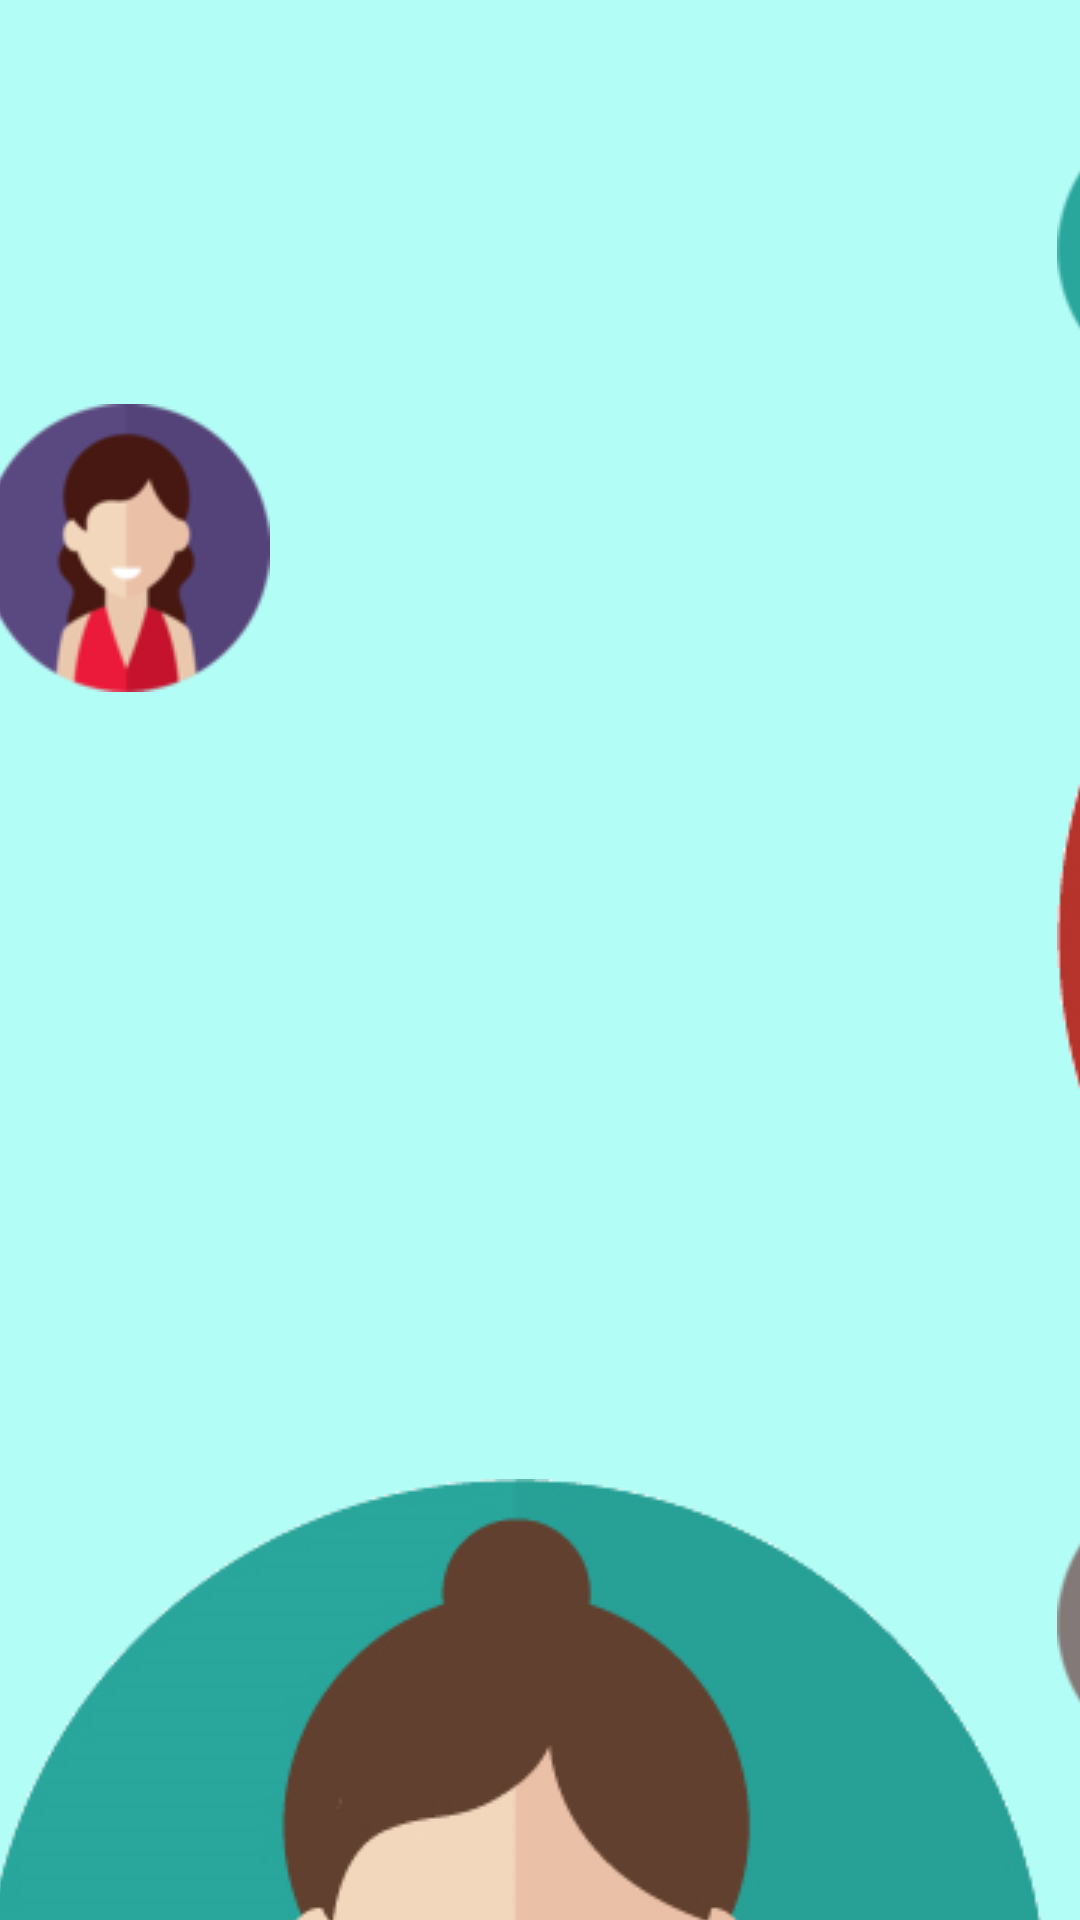

Write the Android layout XML for this screen, with the resource values it uses.
<!-- AndroidManifest.xml: application theme AppTheme -->
<!-- res/layout/activity_choose_profile_picture.xml -->
<?xml version="1.0" encoding="utf-8"?>
<android.support.constraint.ConstraintLayout xmlns:android="http://schemas.android.com/apk/res/android"
    xmlns:app="http://schemas.android.com/apk/res-auto"
    xmlns:tools="http://schemas.android.com/tools"
    android:layout_width="match_parent"
    android:layout_height="match_parent"
    android:background="@color/primaryLightColor"
    tools:context="com.example.alan.peter.bilal.sam.choremanager.ChooseProfilePictureActivity">

    <LinearLayout
        android:layout_width="376dp"
        android:layout_height="wrap_content"
        android:orientation="vertical"
        app:layout_constraintBottom_toBottomOf="parent"
        app:layout_constraintLeft_toLeftOf="parent"
        app:layout_constraintRight_toRightOf="parent"
        app:layout_constraintTop_toTopOf="parent">


        <TextView
            android:id="@+id/textTitle"
            android:layout_width="match_parent"
            android:layout_height="wrap_content"
            android:gravity="center"
            android:textSize="25sp"
            tools:text="@string/string_select_a_new_avatar" />

        <ScrollView
            android:layout_width="match_parent"
            android:layout_height="match_parent"
            android:background="@color/primaryLightColor">

            <GridLayout
                android:layout_width="wrap_content"
                android:layout_height="wrap_content"
                android:layout_gravity="center_horizontal"
                android:background="@color/primaryLightColor"
                android:clipToPadding="false"
                android:columnCount="3"
                android:rowCount="3">

                <ImageView
                    android:id="@+id/ic_avatar_11"
                    android:layout_width="wrap_content"
                    android:layout_height="wrap_content"
                    android:layout_margin="1.5dp"
                    android:contentDescription="@string/desc_avatar_image"
                    android:onClick="SetProfileIcon"
                    app:srcCompat="@drawable/ic_avatar_11" />

                <ImageView
                    android:id="@+id/ic_avatar_00"
                    android:layout_width="wrap_content"
                    android:layout_height="wrap_content"
                    android:layout_margin="1.5dp"
                    android:contentDescription="@string/desc_avatar_image"
                    android:onClick="SetProfileIcon"
                    app:srcCompat="@drawable/ic_avatar_00" />

                <ImageView
                    android:id="@+id/ic_avatar_01"
                    android:layout_width="wrap_content"
                    android:layout_height="wrap_content"
                    android:layout_margin="1.5dp"
                    android:contentDescription="@string/desc_avatar_image"
                    android:onClick="SetProfileIcon"
                    app:srcCompat="@drawable/ic_avatar_01" />

                <ImageView
                    android:id="@+id/ic_avatar_02"
                    android:layout_width="wrap_content"
                    android:layout_height="wrap_content"
                    android:layout_margin="1.5dp"
                    android:contentDescription="@string/desc_avatar_image"
                    android:onClick="SetProfileIcon"
                    app:srcCompat="@drawable/ic_avatar_02"
                    tools:layout_editor_absoluteX="0dp"
                    tools:layout_editor_absoluteY="336dp" />

                <ImageView
                    android:id="@+id/ic_avatar_03"
                    android:layout_width="wrap_content"
                    android:layout_height="wrap_content"
                    android:layout_margin="1.5dp"
                    android:contentDescription="@string/desc_avatar_image"
                    android:onClick="SetProfileIcon"
                    app:srcCompat="@drawable/ic_avatar_03" />

                <ImageView
                    android:id="@+id/ic_avatar_04"
                    android:layout_width="wrap_content"
                    android:layout_height="wrap_content"
                    android:layout_margin="1.5dp"
                    android:contentDescription="@string/desc_avatar_image"
                    android:onClick="SetProfileIcon"
                    app:srcCompat="@drawable/ic_avatar_04" />

                <ImageView
                    android:id="@+id/ic_avatar_05"
                    android:layout_width="wrap_content"
                    android:layout_height="wrap_content"
                    android:layout_margin="1.5dp"
                    android:contentDescription="@string/desc_avatar_image"
                    android:onClick="SetProfileIcon"
                    app:srcCompat="@drawable/ic_avatar_05" />

                <ImageView
                    android:id="@+id/ic_avatar_06"
                    android:layout_width="wrap_content"
                    android:layout_height="wrap_content"
                    android:layout_margin="1.5dp"
                    android:contentDescription="@string/desc_avatar_image"
                    android:onClick="SetProfileIcon"
                    app:srcCompat="@drawable/ic_avatar_06" />

                <ImageView
                    android:id="@+id/ic_avatar_07"
                    android:layout_width="wrap_content"
                    android:layout_height="wrap_content"
                    android:layout_margin="1.5dp"
                    android:contentDescription="@string/desc_avatar_image"
                    android:onClick="SetProfileIcon"
                    app:srcCompat="@drawable/ic_avatar_07" />

                <ImageView
                    android:id="@+id/ic_avatar_08"
                    android:layout_width="wrap_content"
                    android:layout_height="wrap_content"
                    android:layout_margin="1.5dp"
                    android:contentDescription="@string/desc_avatar_image"
                    android:onClick="SetProfileIcon"
                    app:srcCompat="@drawable/ic_avatar_08" />

                <ImageView
                    android:id="@+id/ic_avatar_09"
                    android:layout_width="wrap_content"
                    android:layout_height="wrap_content"
                    android:layout_margin="1.5dp"
                    android:contentDescription="@string/desc_avatar_image"
                    android:onClick="SetProfileIcon"
                    app:srcCompat="@drawable/ic_avatar_09" />

                <ImageView
                    android:id="@+id/ic_avatar_10"
                    android:layout_width="wrap_content"
                    android:layout_height="wrap_content"
                    android:layout_margin="1.5dp"
                    android:contentDescription="@string/desc_avatar_image"
                    android:onClick="SetProfileIcon"
                    app:srcCompat="@drawable/ic_avatar_10" />

            </GridLayout>
        </ScrollView>

    </LinearLayout>
</android.support.constraint.ConstraintLayout>
<!-- resources referenced by this layout -->
<resources>
  <color name="primaryLightColor">#b2fef7</color>
  <!-- drawable ic_avatar_00: png bitmap (drawable, 7844 bytes) -->
  <!-- drawable ic_avatar_01: png bitmap (drawable, 8006 bytes) -->
  <!-- drawable ic_avatar_02: png bitmap (drawable, 8538 bytes) -->
  <!-- drawable ic_avatar_03: png bitmap (drawable, 38632 bytes) -->
  <!-- drawable ic_avatar_04: png bitmap (drawable, 46907 bytes) -->
  <!-- drawable ic_avatar_05: png bitmap (drawable, 43601 bytes) -->
  <!-- drawable ic_avatar_06: png bitmap (drawable, 9131 bytes) -->
  <!-- drawable ic_avatar_07: png bitmap (drawable, 7543 bytes) -->
  <!-- drawable ic_avatar_08: png bitmap (drawable, 43079 bytes) -->
  <!-- drawable ic_avatar_09: png bitmap (drawable, 41272 bytes) -->
  <!-- drawable ic_avatar_10: png bitmap (drawable, 42012 bytes) -->
  <style name="AppTheme" parent="Theme.AppCompat.Light.DarkActionBar">
          
          <item name="colorPrimary">@color/colorPrimary</item>
          <item name="colorPrimaryDark">@color/colorPrimaryDark</item>
          <item name="colorAccent">@color/colorAccent</item>
          
      </style>
  <color name="colorPrimary">#80cbc4</color>
  <color name="colorPrimaryDark">#4f9a94</color>
  <color name="colorAccent">#c8e6c9</color>
</resources>
